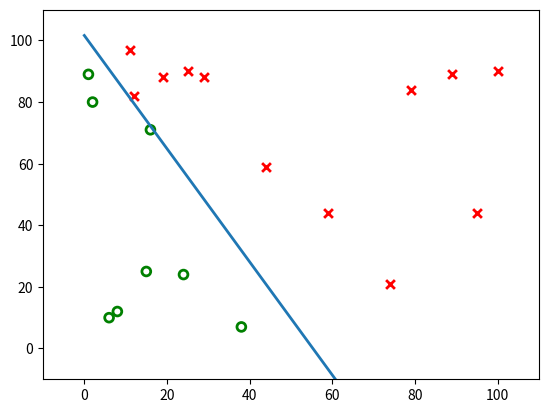

Python code for this plot:
# -*- coding: utf-8 -*-
"""perceptron.ipynb

Automatically generated by Colaboratory.

Original file is located at
    https://colab.research.google.com/<link-removed>
"""

import random
import sys
from matplotlib import pyplot as plt
import matplotlib.animation as animation

MAX_POINT = 100
NUM_POINTS = 20

class Perceptron:
    def __init__(self, num_inputs = 2, weights = [1,1], bias = 1, learning_rate = 0.001):
        self.num_inputs = num_inputs
        self.weights = weights
        self.bias = bias
        self.learning_rate = learning_rate

    def generate_training_set(num_points):
        x_coordinates = [random.randint(0, MAX_POINT) for i in range(num_points)]
        y_coordinates = [random.randint(0, MAX_POINT) for i in range(num_points)]
        training_set = dict()
        for x, y in zip(x_coordinates, y_coordinates):
            if x <= 90-y:
                training_set[(x,y)] = 1
            elif x > 90-y:
                training_set[(x,y)] = -1
        return training_set

    def weighted_sum(self, inputs):
        weighted_sum = 0
        weighted_bias = 0 #initalise weighted sum
        for i in range(self.num_inputs): #go through each input and weight
            weighted_sum += self.weights[i] * inputs[i]
        return weighted_sum + self.bias

    def activation(self, weighted_sum): #prediction on whether point is above or below the line
        if weighted_sum >= 0:
            return 1
        elif weighted_sum <0:
            return -1

    def training(self, training_set):
        best_line = False #initalise state of line of best fit
        while not best_line:
            total_error = 0 #initalise error
            for inputs in training_set:
                prediction = self.activation(self.weighted_sum(inputs)) #predicted classification of value
                actual = training_set[inputs] #actual classification of value
                error = (actual - prediction)
                total_error += abs(error) #update total error
                for i in range(self.num_inputs): #go through each weights
                    self.weights[i] += (error * inputs[i])* self.learning_rate
                    self.bias += error #apply perceptron algorithm
            slope = -self.weights[0]/self.weights[1]
            intercept = -myPerceptron.bias/myPerceptron.weights[1]
            y1 = (slope * 0) + intercept
            y2 = (slope * 100) + intercept
            lines.append([[0,100], [y1, y2]])
            weight_list.append([self.weights[0], self.weights[1], self.bias])
            if total_error == 0:
                best_line = True #when algorithm is complete

training_set = Perceptron.generate_training_set(NUM_POINTS)

x_plus = []
y_plus = []
x_minus = []
y_minus = []
lines = []
weight_list = []

for data in training_set:
	if training_set[data] == 1:
		x_plus.append(data[0])
		y_plus.append(data[1])
	elif training_set[data] == -1:
		x_minus.append(data[0])
		y_minus.append(data[1])


myPerceptron = Perceptron()
myPerceptron.training(training_set)
#print(training_set)

fig = plt.figure()
ax = plt.axes(xlim=(-10, 110), ylim=(-10, 110))
line, = ax.plot([], [], lw=2)
plt.scatter(x_plus, y_plus, marker = 'o', s = 40, linewidth = 2, facecolors='none', edgecolors='g' )
plt.scatter(x_minus, y_minus, marker = 'x', c = 'red', s = 40, linewidth = 2,)

def animate(i):
    print(weight_list[i])
    line.set_xdata(lines[i][0])
    line.set_ydata(lines[i][1])
    return line,

def init():
    line.set_data([],[])
    return line,

ani = animation.FuncAnimation(fig, animate, frames=len(lines), init_func=init, interval = 50 ,blit = True, repeat = False)
ani.save('animation.gif', writer='imagemagick', fps=60)
#slope = -myPerceptron.weights[0]/myPerceptron.weights[1]
#intercept = -myPerceptron.bias/myPerceptron.weights[1]
#y1 = (slope * 0) + intercept
#y2 = (slope * 50) + intercept
#line, = ax.plot([0,50], [y1, y2], lw=2)
plt.show()